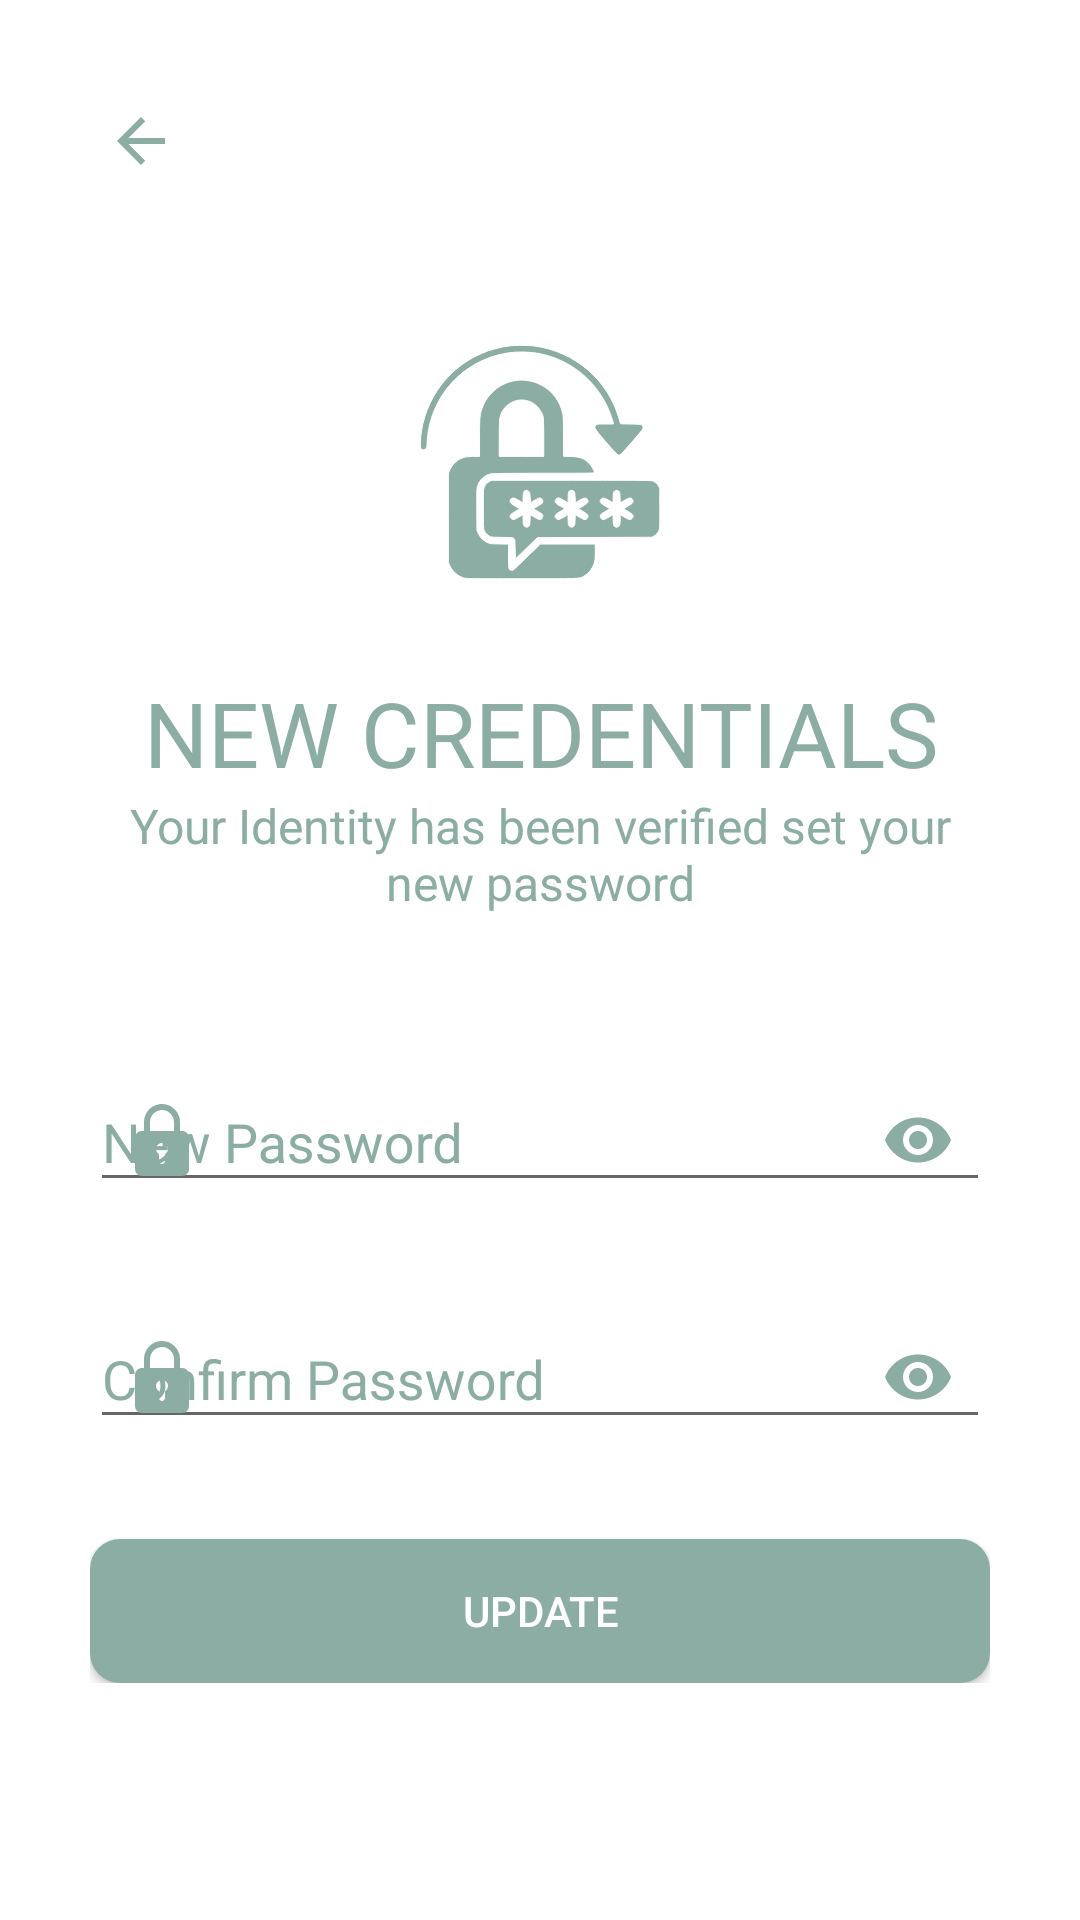

Write the Android layout XML for this screen, with the resource values it uses.
<!-- AndroidManifest.xml: application theme Theme.Track_My_Money -->
<!-- res/layout/activity_set_new_password.xml -->
<?xml version="1.0" encoding="utf-8"?>
<ScrollView xmlns:android="http://schemas.android.com/apk/res/android"
    xmlns:app="http://schemas.android.com/apk/res-auto"
    xmlns:tools="http://schemas.android.com/tools"
    android:layout_width="match_parent"
    android:layout_height="match_parent"
    android:background="@color/white"
    android:padding="30dp"
    tools:context=".views.Activities.SignScreen.setNewPassword">

    <LinearLayout
        android:layout_width="match_parent"
        android:layout_height="wrap_content"
        android:orientation="vertical">


        <ImageView
            android:layout_width="wrap_content"
            android:layout_height="wrap_content"

            android:padding="5dp"
            android:src="@drawable/baseline_arrow_back_24"
            />


        <ImageView
            android:id="@+id/set_new_password_icon"
            android:layout_width="80dp"
            android:layout_height="80dp"
            android:layout_gravity="center"
            android:layout_marginTop="50dp"
            android:src="@drawable/reset_password" />


        <TextView
            android:id="@+id/set_new_password_title"
            android:layout_width="wrap_content"
            android:layout_height="wrap_content"
            android:layout_gravity="center"
            android:layout_marginTop="30dp"

            android:gravity="center"
            android:text="New Credentials"
            android:textAlignment="center"
            android:textAllCaps="true"
            android:textColor="@color/active"
            android:textSize="30sp" />


        <TextView
            android:id="@+id/set_new_password_description"
            android:layout_width="wrap_content"
            android:layout_height="wrap_content"
            android:layout_gravity="center"

            android:gravity="center"
            android:text="Your Identity has been verified set your new password"
            android:textAlignment="center"
            android:textColor="@color/active"
            android:textSize="16sp" />


        <RelativeLayout
            android:layout_width="match_parent"
            android:layout_height="wrap_content">





            <com.google.android.material.textfield.TextInputLayout
                android:id="@+id/new_password"
                android:layout_width="match_parent"
                android:layout_height="match_parent"
                android:layout_marginTop="40dp"
                android:background="@color/white"
                android:hint="New Password"
                android:textColorHint="@color/active"
                app:boxStrokeColor="@color/active"
                app:boxStrokeWidthFocused="2dp"
                app:endIconMode="password_toggle"

                app:endIconTint="@color/active"
                app:startIconDrawable="@drawable/padlock"
                app:startIconTint="@color/active">

                <com.google.android.material.textfield.TextInputEditText
                    android:layout_width="match_parent"
                    android:layout_height="wrap_content"
                    android:inputType="textPassword"
                    android:textColor="@color/active"

                    />
            </com.google.android.material.textfield.TextInputLayout>



            <com.google.android.material.textfield.TextInputLayout
                android:id="@+id/confirm_password"
                android:layout_width="match_parent"
                android:layout_height="match_parent"
                android:layout_marginTop="20dp"
                android:background="@color/white"
                android:hint="Confirm Password"
                android:layout_below="@+id/new_password"
                android:textColorHint="@color/active"
                app:boxStrokeColor="@color/active"
                app:boxStrokeWidthFocused="2dp"
                app:endIconMode="password_toggle"
                app:endIconTint="@color/active"
                app:startIconDrawable="@drawable/padlock"
                app:startIconTint="@color/active">

                <com.google.android.material.textfield.TextInputEditText
                    android:layout_width="match_parent"
                    android:layout_height="wrap_content"
                    android:inputType="textPassword"
                    android:textColor="@color/active"

                    />
            </com.google.android.material.textfield.TextInputLayout>





            <Button
                android:id="@+id/set_new_password_btn"
                android:layout_width="match_parent"
                android:layout_height="wrap_content"
                android:layout_below="@id/confirm_password"
                android:layout_marginTop="30dp"
                android:background="@drawable/button_sig_bg"
              android:textColor="@color/white"
                android:text="Update" />


        </RelativeLayout>


    </LinearLayout>


</ScrollView>
<!-- resources referenced by this layout -->
<resources>
  <color name="active">#8BADA3</color>
  <color name="white">#FFFFFFFF</color>
  <!-- drawable baseline_arrow_back_24 (drawable) -->
  <vector android:autoMirrored="true" android:height="24dp"
      android:tint="@color/active" android:viewportHeight="24"
      android:viewportWidth="24" android:width="24dp" xmlns:android="http://schemas.android.com/apk/res/android">
      <path android:fillColor="@android:color/white" android:pathData="M20,11H7.83l5.59,-5.59L12,4l-8,8 8,8 1.41,-1.41L7.83,13H20v-2z"/>
  </vector>
  <!-- drawable button_sig_bg (drawable) -->
  <?xml version="1.0" encoding="utf-8"?>
  <shape xmlns:android="http://schemas.android.com/apk/res/android">
      <corners
          android:radius="10dp"
          />
      <solid
          android:color="@color/active"
          />
  </shape>
  <!-- drawable padlock (drawable) -->
  <vector android:height="24dp" android:viewportHeight="512"
      android:viewportWidth="512" android:width="24dp" xmlns:android="http://schemas.android.com/apk/res/android">
      <path android:fillColor="@color/active"
          android:pathData="M242,0.6c-20.8,2.7 -40.7,10.1 -58,21.7 -9.6,6.4 -27.3,24.1 -33.7,33.7 -9.2,13.7 -15.5,28.2 -19.5,45 -1.9,7.7 -2.1,12.5 -2.5,49.7l-0.5,41.3 -10.7,-0c-6.4,-0 -13.1,0.6 -16.6,1.5 -17.2,4.5 -30.5,17.9 -35,35.2 -2.2,8.6 -2.2,238 0,246.6 4.5,17.3 17.8,30.7 35,35.2 5.2,1.3 24.4,1.5 155.5,1.5 164.6,-0 154.9,0.4 167.1,-6.1 11.5,-6.2 21.4,-19.7 23.9,-32.8 0.6,-3.5 1,-46.9 1,-122 0,-127 0.2,-121.8 -5.6,-133.3 -3.6,-7.1 -12.3,-15.9 -19.3,-19.7 -8.4,-4.5 -15.9,-6.1 -28.2,-6.1l-10.7,-0 -0.5,-41.3c-0.4,-37.2 -0.6,-42 -2.5,-49.7 -6.2,-25.7 -17,-45 -35.1,-63.1 -18.5,-18.5 -38,-29.3 -63.1,-35 -8.3,-1.9 -33.1,-3.3 -41,-2.3zM273,44.4c9.4,2 21.5,6.9 28.9,11.8 19.4,12.7 33.9,34.2 38,56.3 0.7,3.5 1.1,20.5 1.1,42.7l0,36.8 -85,-0 -85,-0 0,-37.3c0,-40.6 0.4,-44 5.9,-58.2 10,-26 33.6,-45.9 61.6,-52 8,-1.8 26.4,-1.8 34.5,-0.1zM270.6,280.1c14.8,5.6 24.9,18 27.5,33.8 2.3,14.5 -4.2,30.4 -16.1,39.5l-4.9,3.7 -0.3,27.9 -0.3,27.8 -3,4.4c-9.7,13.8 -30.6,11.8 -37,-3.4 -1.2,-3.1 -1.5,-8.6 -1.5,-30.2l0,-26.4 -5.1,-3.8c-11.8,-9 -18.3,-25 -16,-39.3 3.6,-22.6 23.4,-38.4 45.6,-36.4 3.3,0.3 8.3,1.4 11.1,2.4z" android:strokeColor="#00000000"/>
  </vector>
  <!-- drawable reset_password: vector/xml drawable (drawable, 4554 chars, omitted) -->
  <style name="Theme.Track_My_Money" parent="Theme.AppCompat.Light.NoActionBar">
          
          <item name="colorPrimary">@color/active</item>
          <item name="colorPrimaryVariant">@color/active</item>
          <item name="colorOnPrimary">@color/white</item>
          <item name="colorAccent">@color/active</item>
  
          
          <item name="colorSecondary">@color/active</item>
          <item name="colorSecondaryVariant">@color/active</item>
          <item name="colorOnSecondary">@color/black</item>
  
          
          <item name="android:statusBarColor">?attr/colorPrimaryVariant</item>
          
      </style>
  <color name="black">#FF000000</color>
</resources>
